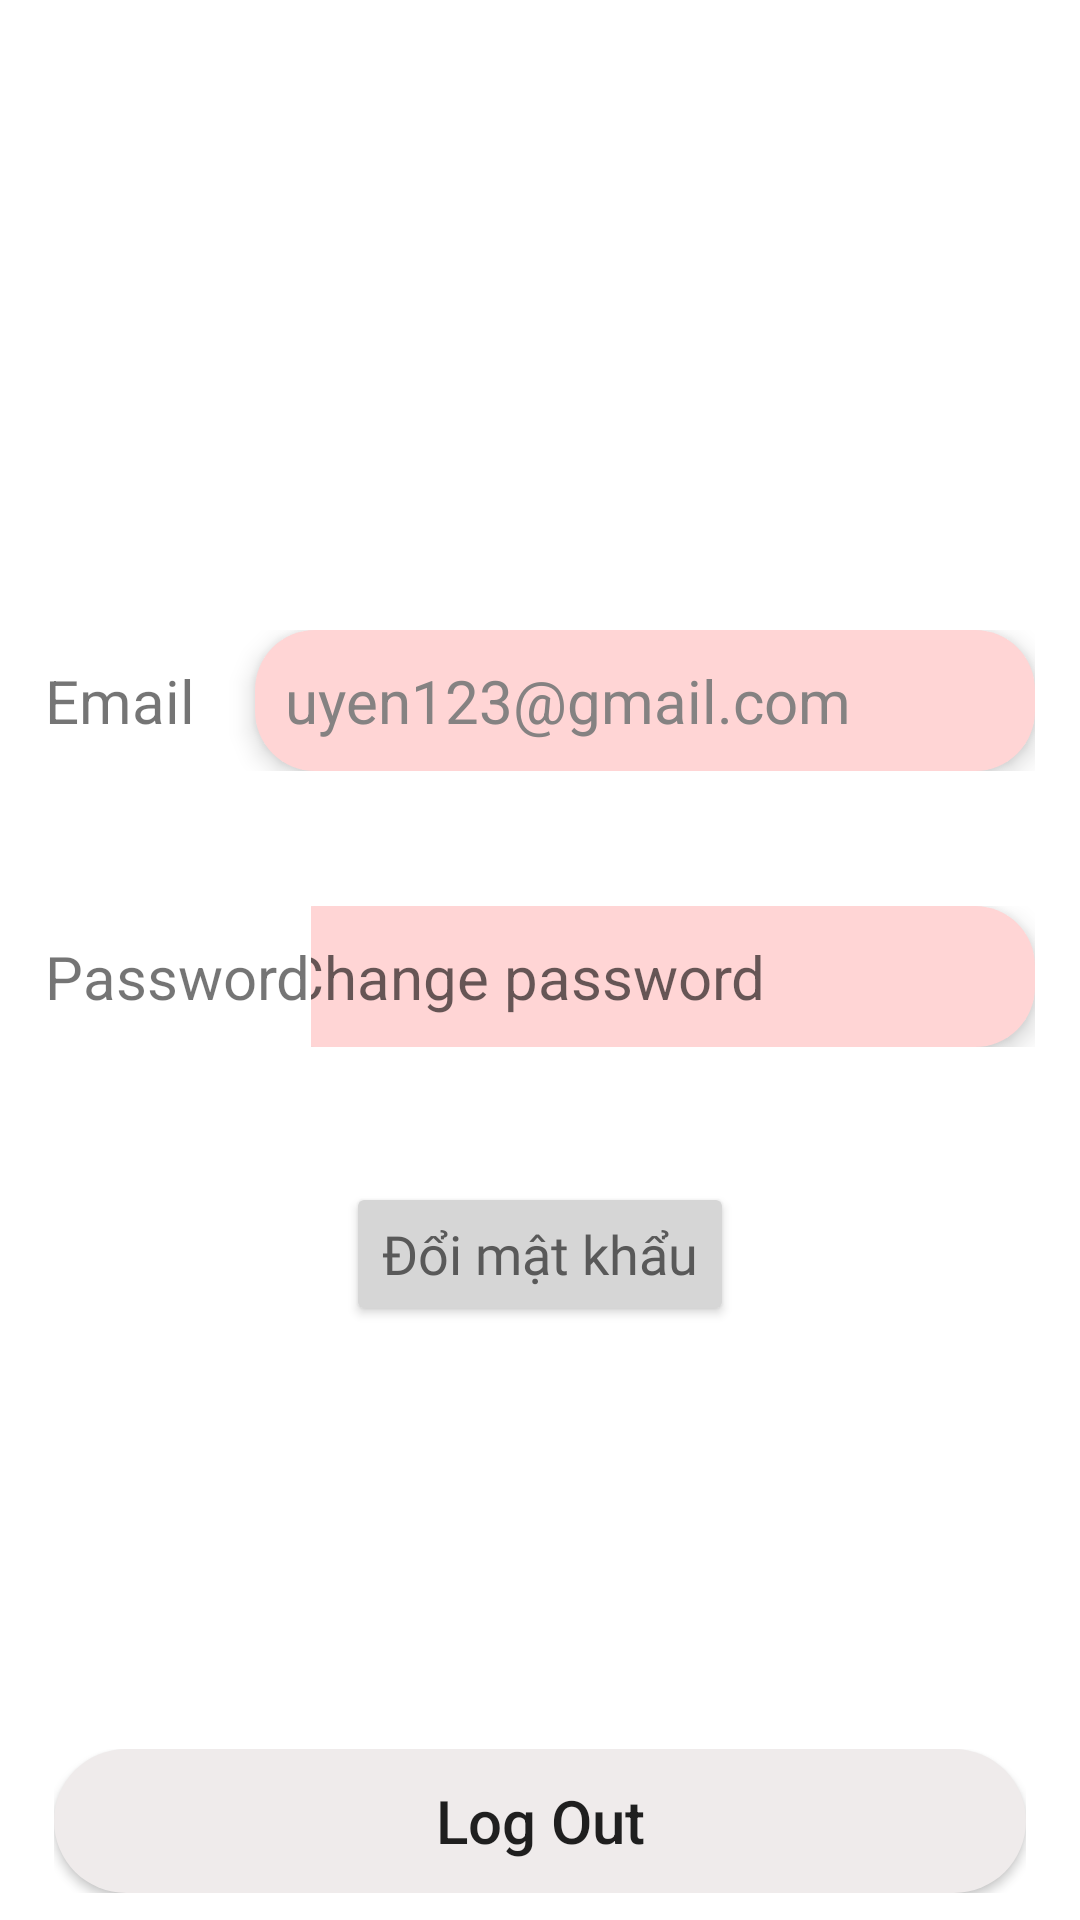

Reconstruct the res/layout file that produces this screen, plus the resources it refers to.
<!-- AndroidManifest.xml: application theme Theme.ECommerceApp -->
<!-- res/layout/fragment_user.xml -->
<?xml version="1.0" encoding="utf-8"?>
<FrameLayout xmlns:android="http://schemas.android.com/apk/res/android"
    xmlns:app="http://schemas.android.com/apk/res-auto"
    xmlns:tools="http://schemas.android.com/tools"
    android:layout_width="match_parent"
    android:layout_height="match_parent"
    android:orientation="vertical"
    tools:context=".UI.Fragment.UserFragment">

    <LinearLayout
        android:layout_width="match_parent"
        android:layout_height="wrap_content"
        android:orientation="vertical">

        <ImageView
            android:layout_width="100dp"
            android:layout_height="100dp"
            android:layout_gravity="center"
            android:layout_marginTop="50dp"
            android:background="@drawable/avatar_bg" />

        <LinearLayout
            android:layout_width="match_parent"
            android:layout_height="wrap_content"
            android:layout_marginHorizontal="15dp"
            android:layout_marginTop="60dp"
            android:gravity="center"
            android:orientation="horizontal">

            <TextView
                android:layout_width="wrap_content"
                android:layout_height="wrap_content"
                android:text="Email"
                android:textSize="20dp" />

            <LinearLayout
                android:layout_width="match_parent"
                android:layout_height="wrap_content"
                android:gravity="end">

                <TextView
                    android:enabled="false"
                    android:id="@+id/tv_email"
                    android:layout_width="260dp"
                    android:layout_height="wrap_content"
                    android:background="@drawable/bg_txt"
                    android:elevation="5dp"
                    android:paddingHorizontal="10dp"
                    android:paddingVertical="10dp"
                    android:text="uyen123@gmail.com"
                    android:textColor="#858282"
                    android:textSize="20dp" />
            </LinearLayout>

        </LinearLayout>

        <LinearLayout
            android:layout_width="match_parent"
            android:layout_height="wrap_content"
            android:layout_marginHorizontal="15dp"
            android:layout_marginVertical="45dp"
            android:gravity="center"
            android:orientation="horizontal">

            <TextView
                android:id="@+id/textView4"
                android:layout_width="wrap_content"
                android:layout_height="wrap_content"
                android:text="Password"
                android:textSize="20dp" />

            <LinearLayout
                android:layout_width="match_parent"
                android:layout_height="wrap_content"
                android:gravity="end">

                <EditText
                    android:id="@+id/ed_pass"
                    android:layout_width="260dp"
                    android:layout_height="wrap_content"
                    android:background="@drawable/bg_txt"
                    android:elevation="5dp"
                    android:paddingHorizontal="10dp"
                    android:paddingVertical="10dp"
                    android:hint="Change password"
                    android:textSize="20dp"
                    android:inputType="textPassword"/>
            </LinearLayout>

        </LinearLayout>
<LinearLayout
    android:layout_width="match_parent"
    android:layout_height="wrap_content"
    android:gravity="center">
    <Button
        android:id="@+id/btn_save"
        android:layout_width="wrap_content"
        android:layout_height="wrap_content"
        android:backgroundTint="@color/light_gray"
        android:text="Đổi mật khẩu"
        android:textAllCaps="false"
        android:textColor="#595959"
        android:textSize="18dp"
        android:fontFamily="@font/poppins_medium"
        android:letterSpacing="0"
        android:elevation="5dp" />
</LinearLayout>



    </LinearLayout>

    <LinearLayout
        android:layout_width="match_parent"
        android:layout_height="wrap_content"
        android:layout_gravity="bottom"
        android:paddingHorizontal="18dp"
        android:paddingBottom="9dp">

        <Button
            android:id="@+id/btn_logout"
            android:layout_width="match_parent"
            android:layout_height="wrap_content"
            android:background="@drawable/round_bg"
            android:letterSpacing="0"
            android:text="Log Out"
            android:textAllCaps="false"
            android:textSize="20dp" />
    </LinearLayout>


</FrameLayout>
<!-- resources referenced by this layout -->
<resources>
  <color name="light_gray">#D6D6D6</color>
  <!-- drawable bg_txt (drawable) -->
  <?xml version="1.0" encoding="utf-8"?>
  <shape xmlns:android="http://schemas.android.com/apk/res/android"
      android:shape="rectangle">
      <corners android:radius="20dp" />
      <solid android:color="#FFD5D5" />
  
  </shape>
  <!-- drawable round_bg (drawable) -->
  <?xml version="1.0" encoding="utf-8"?>
  <shape xmlns:android="http://schemas.android.com/apk/res/android">
      <gradient android:startColor="#EFEBEB"
          android:endColor="#EFEBEB"/>
      <corners android:radius="30dp"/>
  </shape>
  <style name="Theme.ECommerceApp" parent="Theme.MaterialComponents.DayNight.NoActionBar">
          
          <item name="colorPrimary">#FF9D90</item>
          <item name="colorPrimaryVariant">#FF9D90</item>
          <item name="colorOnPrimary">@color/white</item>
          
          <item name="colorSecondary">#FF9D90</item>
          <item name="colorSecondaryVariant">#FF9D90</item>
          <item name="colorOnSecondary">@color/black</item>
          
          <item name="android:statusBarColor">#FF9D90</item>
          
      </style>
  <color name="white">#FFFFFFFF</color>
  <color name="black">#FF000000</color>
</resources>
